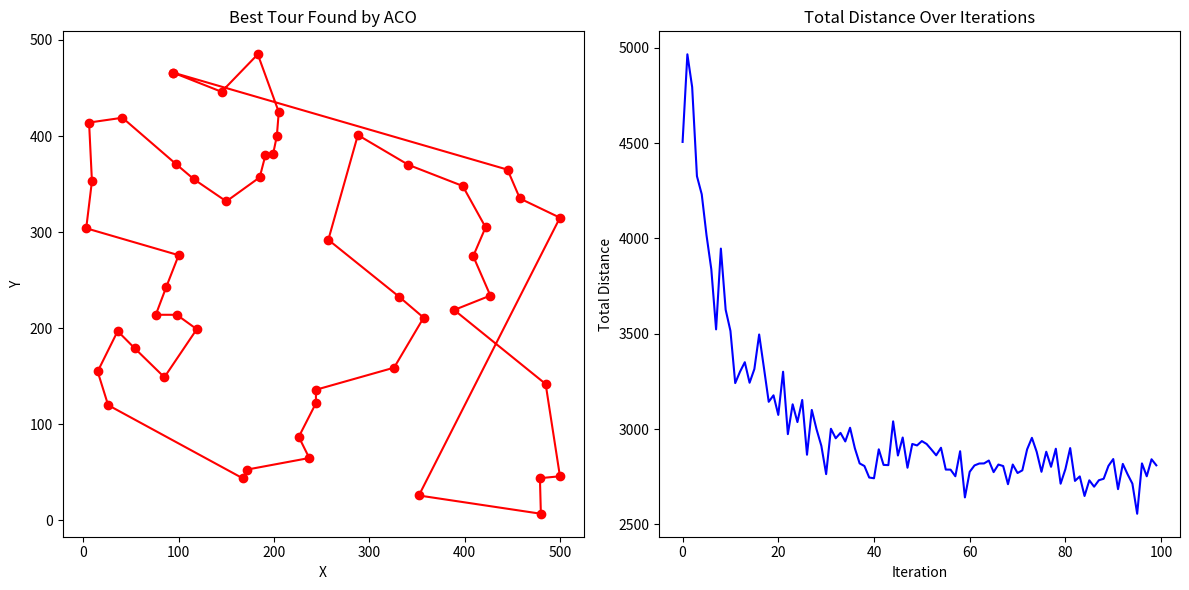

Write the Python code that produced this figure.
import numpy as np
import matplotlib.pyplot as plt
import random, time

class City:
	def __init__(self, x, y):
		self.x = x
		self.y = y

	def distance(self, other):
		return np.sqrt((self.x - other.x)**2 + (self.y - other.y)**2)
	
class Ant:
	def __init__(self, cost=0.0, tour=None):
		self.cost= cost
		if tour==None: self.tour= []
		else:          self.tour= tour[:]

	def clear(self):
		self.cost= 0.0
		self.tour= []
class SystemACO:
	def __init__(self, cities, objfunc, num_ants=50, init_pheromone=1, evaporation_rate=0.1, Q=100, alpha=1, beta=2, seed=None):
		self.cities = cities[:]
		self.objfunc = objfunc
		self.ants = [Ant() for _ in range(num_ants)]
		self.pheromones = np.ones((len(cities), len(cities))) * init_pheromone
		self.eva_rate = evaporation_rate
		self.Q = Q
		self.alpha = alpha
		self.beta = beta
		random.seed(seed)

	def update(self):
		for ant in self.ants:
			# construct_solution(ant, cities, pheromone, visibility, alpha, beta)
			ant.clear()
			unvisited =  list(range(len(self.cities)))
			prob= [1/len(unvisited) for _ in range(len(unvisited))]
			while unvisited:
				city= random.choices(unvisited, prob)[0]
				ant.tour.append(city)
				unvisited.remove(city)
				prob= []
				for next_city in unvisited:
					tau = self.pheromones[city][next_city]**self.alpha
					eta= (1/self.objfunc(self.cities[city], self.cities[next_city]))**self.beta
					prob.append(tau*eta)
				prob = np.array(prob)
				prob /= np.sum(prob)

			for i in range(len(ant.tour)-1):
				ant.cost += self.objfunc(self.cities[ant.tour[i]], self.cities[ant.tour[i+1]])
		self.pheromones *= (1 - self.eva_rate)
		for ant in self.ants:
			for i in range(len(ant.tour)-1):
				src= ant.tour[i]
				dst= ant.tour[i+1]
				self.pheromones[src][dst]+= self.Q/ant.cost
				self.pheromones[dst][src]+= self.Q/ant.cost

	def get_best(self, num=1):
		sorted_ants= sorted(self.ants, key=lambda a: a.cost)
		return sorted_ants[:num]

if __name__ == "__main__":
	#Config of Problem (Application Side)
	n_cities = 50
	cities = [City(random.randint(0, 500), random.randint(0, 500)) for _ in range(n_cities)]
	colony = SystemACO(cities, lambda c1, c2: np.sqrt((c1.x-c2.x)**2+(c1.y-c2.y)**2),	#l2_norm - Euclidean Distance)
	)

	#Main Loop
	ITERATIONS = 100
	loss=[0.0]*ITERATIONS
	t0 = time.time()
	for iteration in range(ITERATIONS):
		colony.update()
		best= colony.get_best()[0]
		print(f'Iteration {iteration+1:2d}/{ITERATIONS} - Best Distance: {best.cost}')
		loss[iteration]= best.cost
	dt = time.time() - t0

	best= colony.get_best()[0]
	print(f'Best Tour: {[int(city) for city in best.tour]}')
	print(f'Best Distance: {best.cost} km')
	print(f'Algorithm Time Taken: {dt} seconds')

	x= [cities[i].x for i in best.tour]+[cities[best.tour[0]].x]
	y= [cities[i].y for i in best.tour]+[cities[best.tour[0]].y]
	plt.figure(figsize=(12, 6))
	plt.subplot(1, 2, 1)
	plt.plot(x, y, 'ro-')
	plt.title('Best Tour Found by ACO')
	plt.xlabel('X')
	plt.ylabel('Y')

	plt.subplot(1, 2, 2)
	plt.plot(range(ITERATIONS), loss, 'b-')
	plt.title('Total Distance Over Iterations')
	plt.xlabel('Iteration')
	plt.ylabel('Total Distance')
	plt.tight_layout()
	plt.show()
